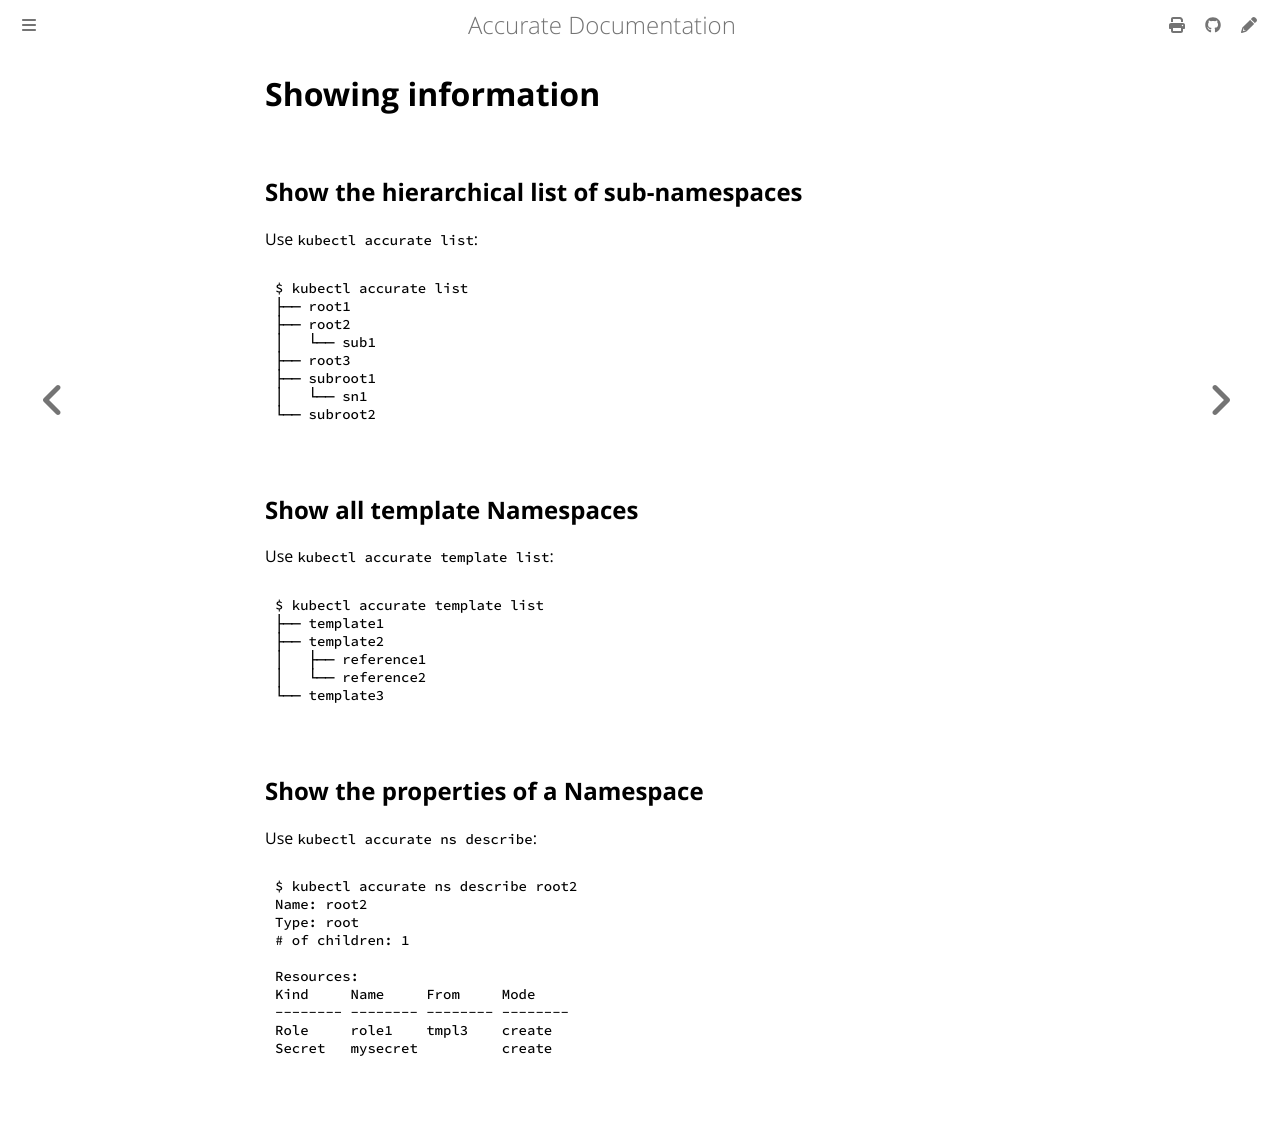

repository: cybozu-go/accurate · page: info.html · generator: mdbook

# Showing information

## Show the hierarchical list of sub-namespaces

Use `kubectl accurate list`:

```console
$ kubectl accurate list
├── root1
├── root2
│   └── sub1
├── root3
├── subroot1
│   └── sn1
└── subroot2
```

## Show all template Namespaces

Use `kubectl accurate template list`:

```console
$ kubectl accurate template list
├── template1
├── template2
│   ├── reference1
│   └── reference2
└── template3
```

## Show the properties of a Namespace

Use `kubectl accurate ns describe`:

```console
$ kubectl accurate ns describe root2
Name: root2
Type: root
# of children: 1

Resources:
Kind     Name     From     Mode
-------- -------- -------- --------
Role     role1    tmpl3    create
Secret   mysecret          create
```
